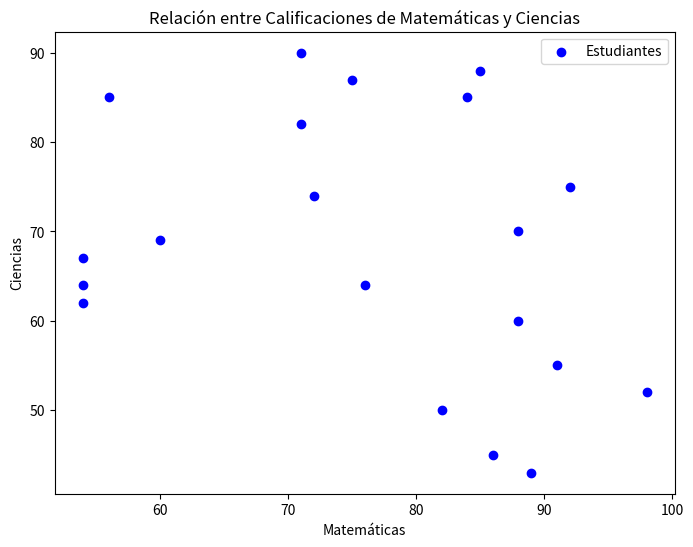
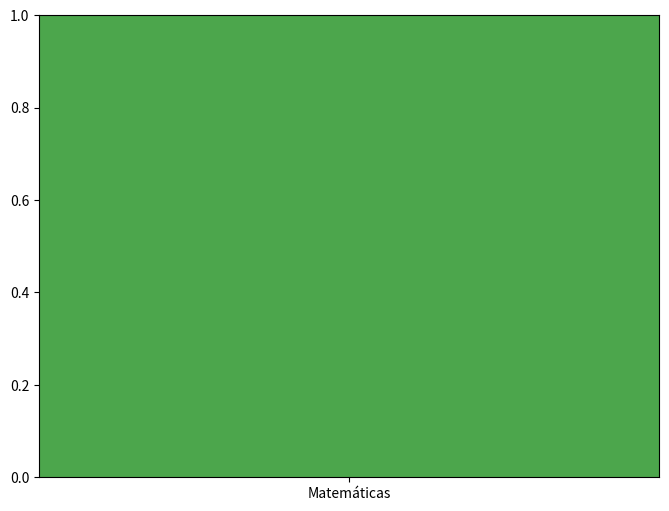

The matplotlib source for these figures, in order: (Note: this script raises an exception after producing the figures.)
import numpy as np
import matplotlib.pyplot as plt
import seaborn as sns

# Crear datos sintéticos
rng = np.random.default_rng(42)
matematicas = rng.integers(50, 100, 20)
ciencias = rng.integers(40, 95, 20)
literatura = rng.integers(60, 100, 20)

errores_matematicas = rng.uniform(2, 5, 2)
errores_matematicas = [min(errores_matematicas), max(errores_matematicas)]

errores_ciencias = rng.uniform(1, 4, 2)
errores_ciencias = [min(errores_ciencias), max(errores_ciencias)]

errores_literatura = rng.uniform(3, 6, 2)
errores_literatura = [min(errores_literatura), max(errores_literatura)]

# Gráfico de dispersión
plt.figure(figsize=(8, 6))
plt.scatter(matematicas, ciencias, label='Estudiantes', color='blue')
plt.title('Relación entre Calificaciones de Matemáticas y Ciencias')
plt.xlabel('Matemáticas')
plt.ylabel('Ciencias')
plt.legend()
plt.show()

# Gráfico de barras de error
materias = ['Matemáticas', 'Ciencias', 'Literatura']
calificaciones_promedio = [np.mean(matematicas), np.mean(ciencias), np.mean(literatura)]
errores = [errores_matematicas, errores_ciencias, errores_literatura]

plt.figure(figsize=(8, 6))
plt.bar(materias, calificaciones_promedio, yerr=errores, capsize=5, color='green', alpha=0.7)
plt.title('Calificaciones Promedio con Barras de Error')
plt.xlabel('Materias')
plt.ylabel('Calificación Promedio')
plt.show()

# Histograma
plt.figure(figsize=(8, 6))
sns.histplot(matematicas, bins=10, kde=True, color='orange')
plt.title('Distribución de Calificaciones de Matemáticas')
plt.xlabel('Calificaciones')
plt.ylabel('Frecuencia')
plt.show()
